Dataset: FabricDefectDataset (GitHub, ApurvArc/Textile-Defect-Detection). Classes: broken stitch, defect free, hole, horizontal defect, lines, needle mark, pinched fabric, stain, vertical defect.

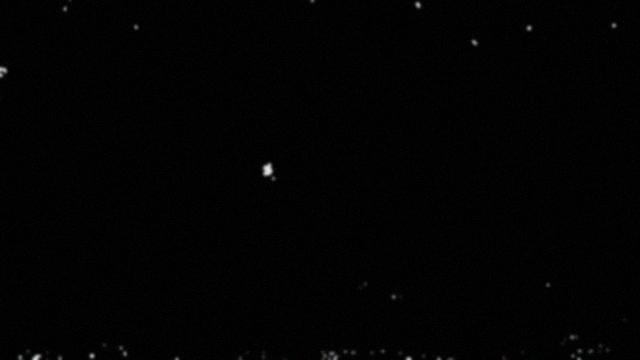
Label: hole

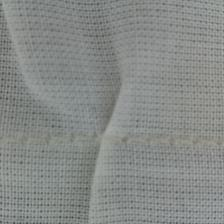
Label: pinched fabric

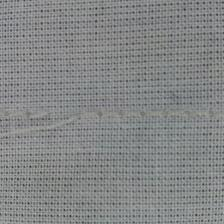
Label: broken stitch

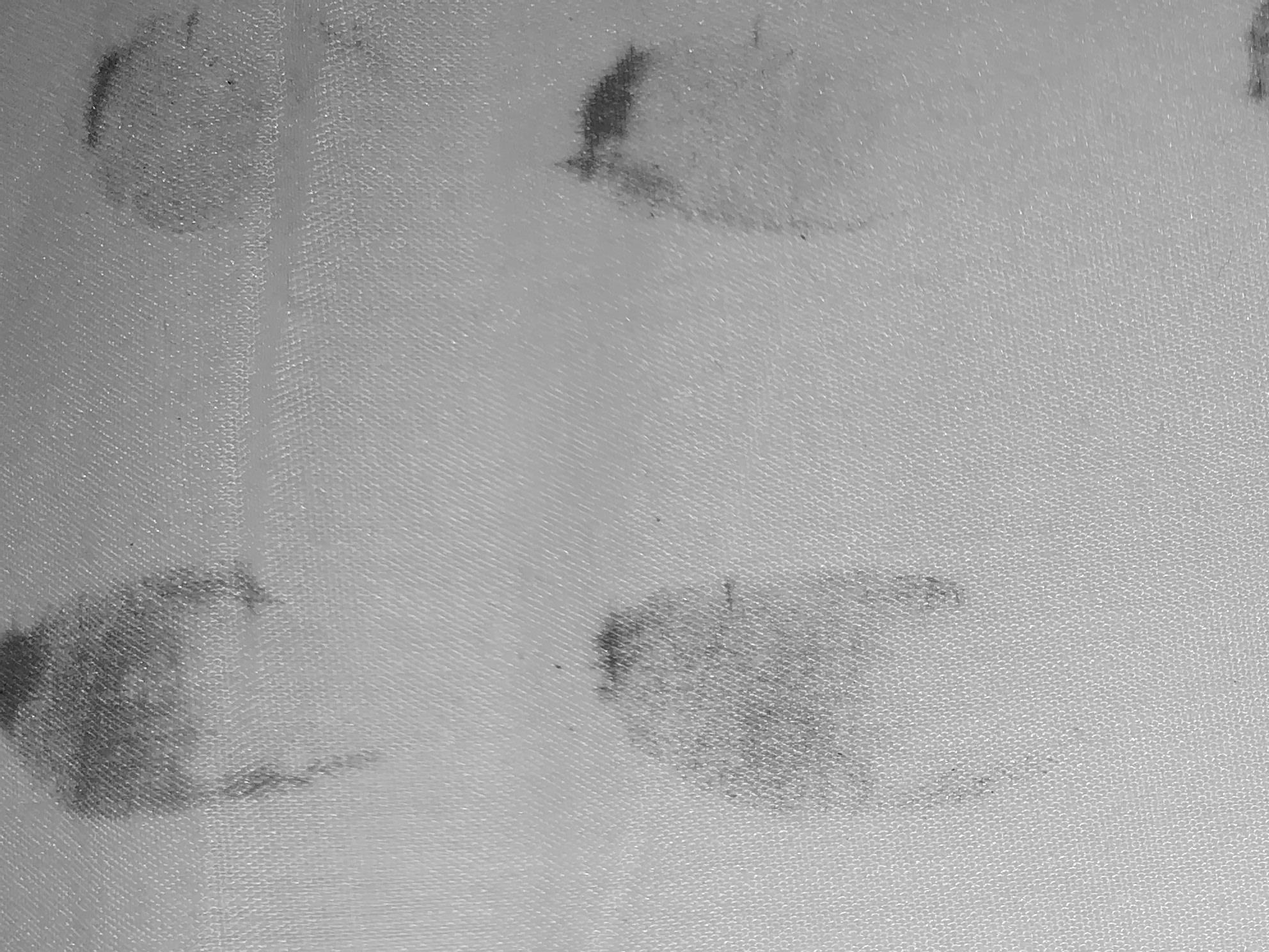
Label: stain

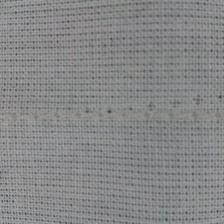
Label: needle mark

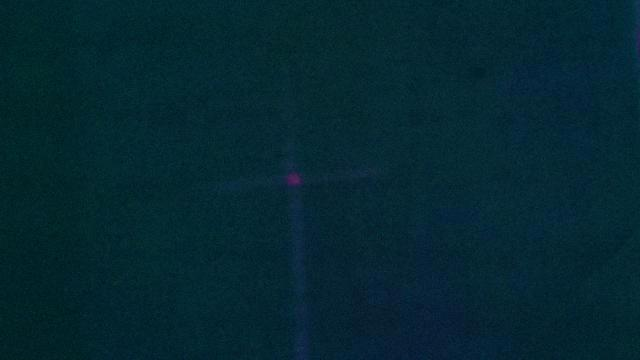
Label: vertical defect
